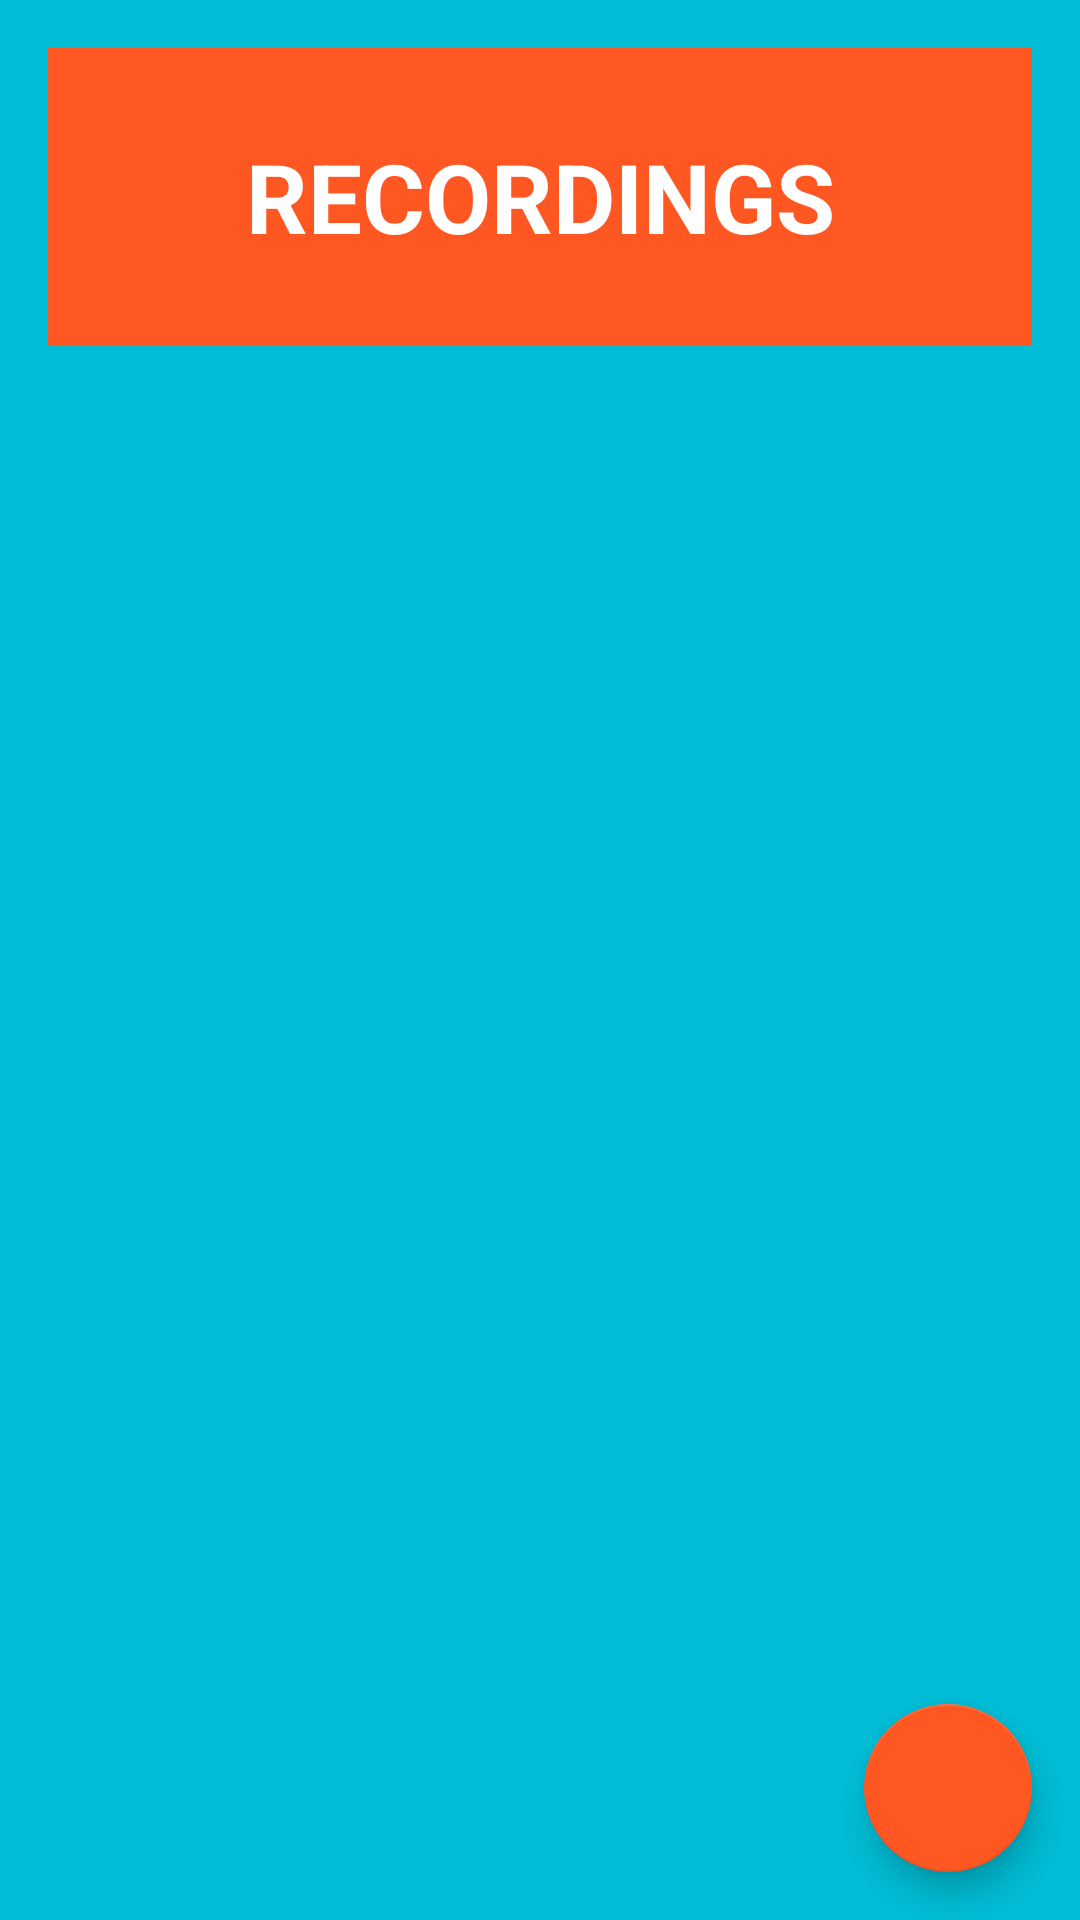

Reconstruct the res/layout file that produces this screen, plus the resources it refers to.
<!-- AndroidManifest.xml: application theme AppTheme -->
<!-- res/layout/activity_main.xml -->
<?xml version="1.0" encoding="utf-8"?>
<android.support.design.widget.CoordinatorLayout xmlns:android="http://schemas.android.com/apk/res/android"
    xmlns:tools="http://schemas.android.com/tools"
    android:layout_width="match_parent"
    android:layout_height="match_parent"
    android:fitsSystemWindows="true"
    tools:context="ibrahim.ansari.LearnMotion.MainActivity">

    <include layout="@layout/content_main" />

    <android.support.design.widget.FloatingActionButton
        android:id="@+id/fab"
        android:layout_width="wrap_content"
        android:layout_height="wrap_content"
        android:layout_gravity="bottom|end"
        android:layout_margin="@dimen/fab_margin"
        android:src="@drawable/plus" />

</android.support.design.widget.CoordinatorLayout>
<!-- res/layout/content_main.xml (included above) -->
<?xml version="1.0" encoding="utf-8"?>
<RelativeLayout xmlns:android="http://schemas.android.com/apk/res/android"
    xmlns:tools="http://schemas.android.com/tools"
    xmlns:app="http://schemas.android.com/apk/res-auto"
    android:layout_width="match_parent"
    android:layout_height="match_parent"
    android:paddingLeft="@dimen/activity_horizontal_margin"
    android:paddingRight="@dimen/activity_horizontal_margin"
    android:paddingTop="@dimen/activity_vertical_margin"
    android:paddingBottom="@dimen/activity_vertical_margin"
    app:layout_behavior="@string/appbar_scrolling_view_behavior"
    tools:showIn="@layout/activity_main2"
    tools:context="ibrahim.ansari.LearnMotion.MainActivity">

    <ScrollView
        android:layout_width="match_parent"
        android:layout_height="match_parent"
        android:id="@+id/scrollView"
        android:layout_alignParentTop="true">

        <LinearLayout
            android:orientation="vertical"
            android:layout_width="match_parent"
            android:layout_height="wrap_content">

            <TextView
                android:layout_width="match_parent"
                android:layout_height="wrap_content"
                android:padding="@dimen/text_padding"
                android:tag="Recordings"
                android:textAllCaps="true"
                android:gravity="center"
                android:text="Recordings"
                android:textColorHint="@android:color/white"
                android:textSize="@dimen/text_size"
                android:textColor="@android:color/white"
                android:textStyle="bold"
                android:background="@color/accent"
                android:id="@+id/listTitle" />

            <ListView
                android:id="@android:id/list"
                android:layout_width="match_parent"
                android:background="@color/primary"
                android:layout_height="match_parent" />

        </LinearLayout>
    </ScrollView>

</RelativeLayout>
<!-- resources referenced by this layout -->
<resources>
  <color name="accent">#FF5722</color>
  <color name="primary">#00BCD4</color>
  <dimen name="activity_horizontal_margin">16dp</dimen>
  <dimen name="activity_vertical_margin">16dp</dimen>
  <dimen name="fab_margin">16dp</dimen>
  <dimen name="text_padding">28dp</dimen>
  <dimen name="text_size">32sp</dimen>
  <style name="AppTheme" parent="Theme.AppCompat.Light.DarkActionBar">
          <item name="colorPrimary">@color/primary</item>
          <item name="colorPrimaryDark">@color/primary_dark</item>
          <item name="colorAccent">@color/accent</item>
  
          <item name="android:windowBackground">@color/primary</item>
  
          <item name="colorControlNormal">@color/iron</item>
          <item name="colorControlActivated">@color/white</item>
          <item name="colorControlHighlight">@color/white</item>
          <item name="android:textColorHint">@color/iron</item>
  
          <item name="colorButtonNormal">@color/primary_light</item>
          <item name="android:colorButtonNormal">@color/primary_light</item>
  
          <item name="android:navigationBarColor">@color/primary</item>
      </style>
  <color name="primary_dark">#0097A7</color>
  <color name="iron">#CCCCCC</color>
  <color name="white">#FFFFFF</color>
  <color name="primary_light">#B2EBF2</color>
</resources>
